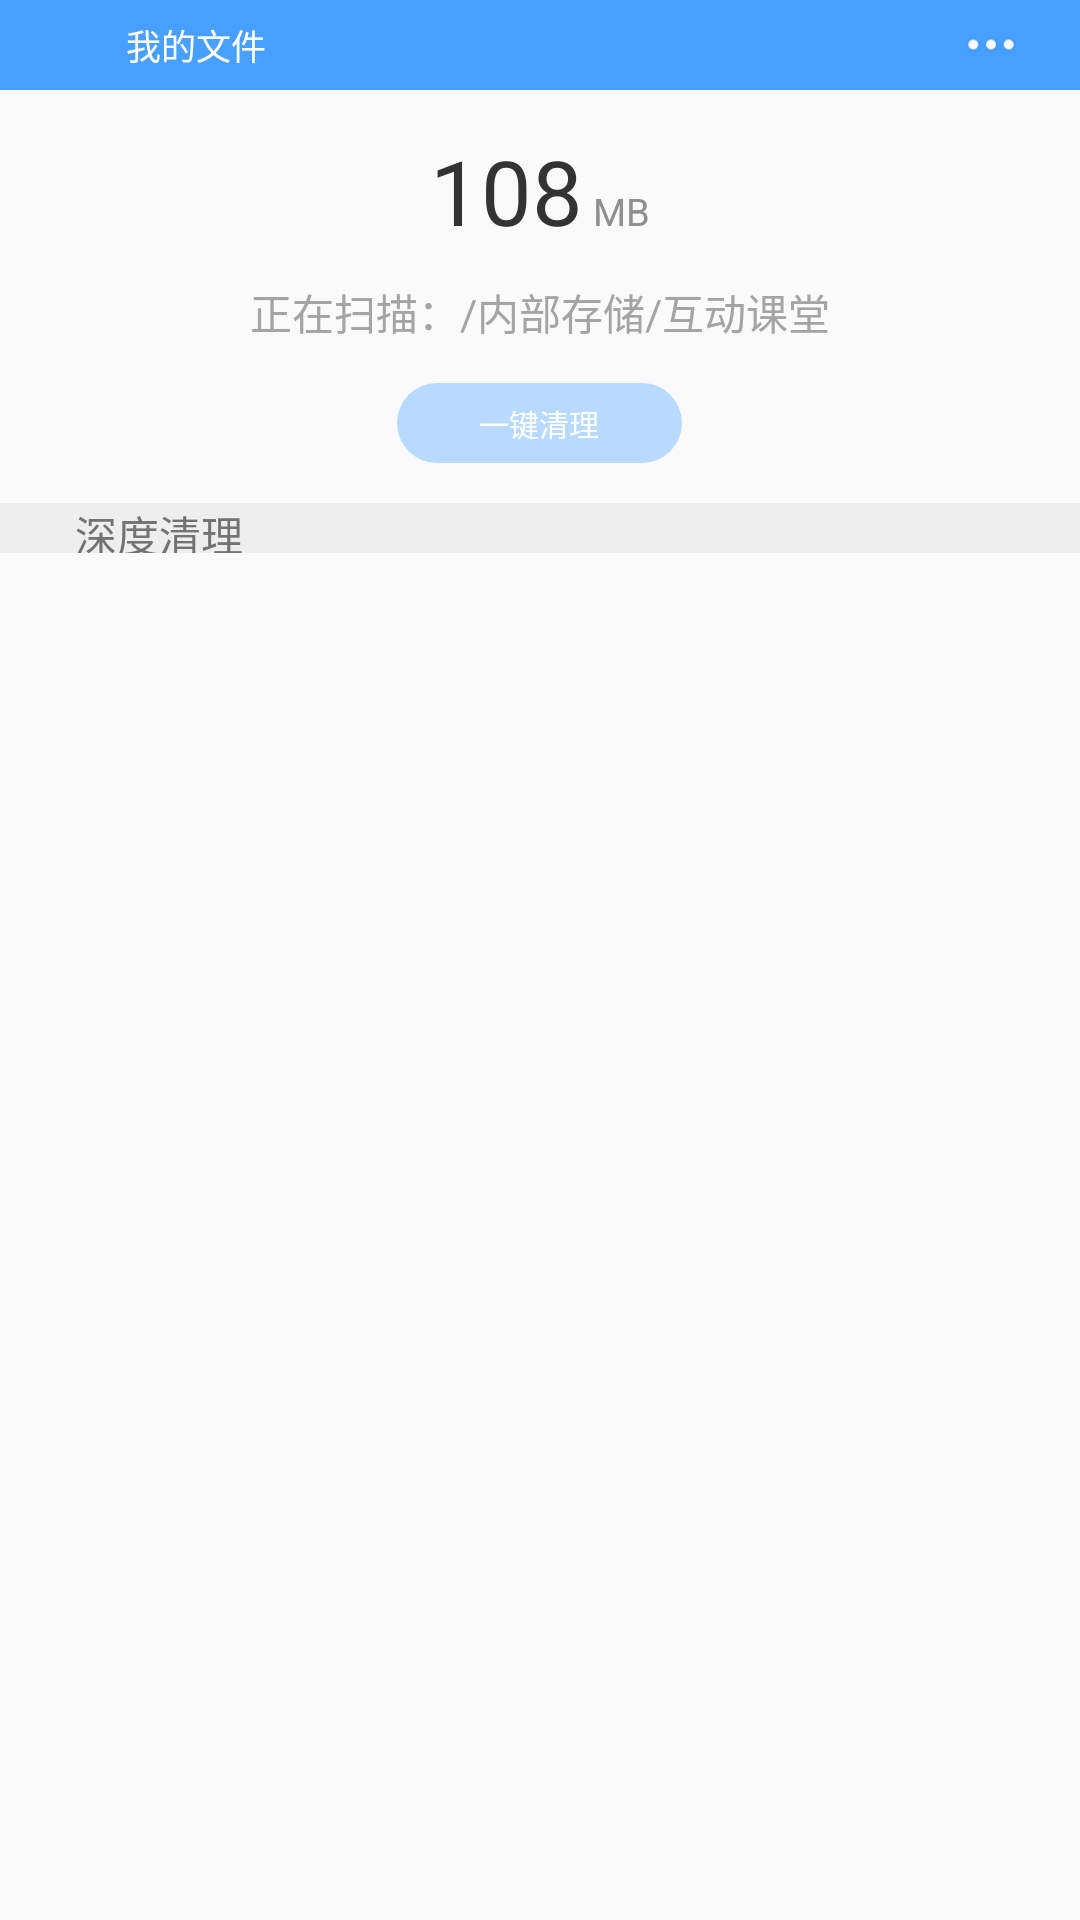

This screen was rendered from an Android layout file. Write that file and the resources it references.
<!-- AndroidManifest.xml: application theme AppTheme -->
<!-- res/layout/activity_clean_up.xml -->
<?xml version="1.0" encoding="utf-8"?>
<LinearLayout xmlns:android="http://schemas.android.com/apk/res/android"
    xmlns:app="http://schemas.android.com/apk/res-auto"
    xmlns:tools="http://schemas.android.com/tools"
    android:layout_width="match_parent"
    android:layout_height="match_parent"
    android:orientation="vertical"
    tools:context=".ui.category.CleanUpActivity">


    <include layout="@layout/common_title_bar" />

    <android.support.v4.widget.NestedScrollView
        android:layout_width="match_parent"
        android:layout_height="match_parent">


        <LinearLayout
            android:layout_width="match_parent"
            android:layout_height="wrap_content"
            android:orientation="vertical">


            <include layout="@layout/header_view" />


            <android.support.v7.widget.RecyclerView
                android:id="@+id/recycler"
                android:layout_width="match_parent"
                android:layout_height="wrap_content" />


        </LinearLayout>


    </android.support.v4.widget.NestedScrollView>


</LinearLayout>
<!-- res/layout/common_title_bar.xml (included above) -->
<?xml version="1.0" encoding="utf-8"?>
<RelativeLayout xmlns:android="http://schemas.android.com/apk/res/android"
    android:layout_width="match_parent"
    android:layout_height="wrap_content">


    <LinearLayout
        android:layout_width="match_parent"
        android:layout_height="@dimen/px_90"
        android:background="@color/colorPrimary"
        android:gravity="center_vertical"
        android:orientation="horizontal"
        android:paddingLeft="@dimen/px_50"
        android:paddingRight="@dimen/px_60">


        <ImageView
            android:id="@+id/iv_back"
            android:layout_width="@dimen/px_56"
            android:layout_height="@dimen/px_52"
            android:src="@drawable/btn_back" />

        <TextView
            android:id="@+id/tv_title"
            android:layout_width="wrap_content"
            android:layout_height="wrap_content"
            android:layout_marginLeft="@dimen/px_20"
            android:text="我的文件"
            android:textColor="@color/white"
            android:textSize="@dimen/px_35" />

        <Space
            android:layout_width="0dp"
            android:layout_height="wrap_content"
            android:layout_weight="1" />


        <ImageView
            android:visibility="gone"
            android:id="@+id/iv_search"
            android:layout_width="@dimen/px_60"
            android:layout_height="@dimen/px_60"
            android:src="@drawable/shape_menu_search" />

        <ImageView
            android:id="@+id/iv_menu"
            android:layout_width="@dimen/px_60"
            android:layout_height="@dimen/px_60"
            android:layout_marginLeft="@dimen/px_60"
            android:src="@drawable/shape_menu_more" />

    </LinearLayout>


</RelativeLayout>
<!-- res/layout/header_view.xml (included above) -->
<?xml version="1.0" encoding="utf-8"?>
<LinearLayout xmlns:android="http://schemas.android.com/apk/res/android"
    xmlns:tools="http://schemas.android.com/tools"
    android:layout_width="match_parent"
    android:layout_height="wrap_content"
    android:orientation="vertical">


    <LinearLayout
        android:layout_width="match_parent"
        android:layout_height="wrap_content"
        android:gravity="center"
        android:orientation="vertical">


        <LinearLayout
            android:layout_width="wrap_content"
            android:layout_height="wrap_content"
            android:layout_marginTop="@dimen/px_40"
            android:orientation="horizontal">

            <TextView
                android:id="@+id/tv_total"
                android:layout_width="wrap_content"
                android:layout_height="wrap_content"
                android:textColor="#ff333333"
                android:textSize="@dimen/px_90"
                tools:text="108" />

            <TextView
                android:id="@+id/tv_format"
                android:layout_width="wrap_content"
                android:layout_height="wrap_content"
                android:layout_marginLeft="@dimen/px_10"
                android:textColor="#ff8f8f8f"
                android:textSize="@dimen/px_38"
                tools:text="MB" />


        </LinearLayout>

        <TextView
            android:id="@+id/tv_scan"
            android:layout_width="wrap_content"
            android:layout_height="wrap_content"
            android:layout_marginTop="@dimen/px_30"
            android:lines="1"
            android:textColor="#ffa4a4a4"
            tools:text="正在扫描：/内部存储/互动课堂" />

        <Button
            android:textSize="@dimen/px_30"
            android:id="@+id/btn_clean"
            android:layout_width="@dimen/px_285"
            android:layout_height="@dimen/px_80"
            android:layout_marginTop="@dimen/px_40"
            android:layout_marginBottom="@dimen/px_40"
            android:background="@drawable/shape_clean_button_seletor"
            android:enabled="false"
            android:text="一键清理"
            android:textColor="#ffffffff" />


    </LinearLayout>

    <RelativeLayout
        android:layout_width="match_parent"
        android:layout_height="@dimen/px_50"
        android:background="@color/color_eeeee">

        <TextView
            android:layout_width="wrap_content"
            android:layout_height="wrap_content"
            android:layout_centerVertical="true"
            android:layout_marginLeft="@dimen/px_75"
            android:textColor="#737373"
            android:text="深度清理" />

    </RelativeLayout>


</LinearLayout>
<!-- resources referenced by this layout -->
<resources>
  <color name="colorPrimary">#47A0FF</color>
  <color name="color_eeeee">#eeeeee</color>
  <color name="white">#ffffff</color>
  <dimen name="px_10">2.78dp</dimen>
  <dimen name="px_20">5.56dp</dimen>
  <dimen name="px_285">79.17dp</dimen>
  <dimen name="px_30">8.33dp</dimen>
  <dimen name="px_35">9.72dp</dimen>
  <dimen name="px_38">10.56dp</dimen>
  <dimen name="px_40">11.11dp</dimen>
  <dimen name="px_50">13.89dp</dimen>
  <dimen name="px_52">14.44dp</dimen>
  <dimen name="px_56">15.56dp</dimen>
  <dimen name="px_60">16.67dp</dimen>
  <dimen name="px_75">20.83dp</dimen>
  <dimen name="px_80">22.22dp</dimen>
  <dimen name="px_90">25.00dp</dimen>
  <!-- drawable btn_back (drawable) -->
  <?xml version="1.0" encoding="utf-8"?>
  <selector xmlns:android="http://schemas.android.com/apk/res/android">
  
      <item android:drawable="@drawable/btn_back_normal" android:state_pressed="false"></item>
      <item android:drawable="@drawable/btn_back_press" android:state_pressed="true"></item>
  
  </selector>
  <!-- drawable shape_clean_button_seletor (drawable) -->
  <?xml version="1.0" encoding="utf-8"?>
  <selector xmlns:android="http://schemas.android.com/apk/res/android">
  
      <item android:state_enabled="true" android:drawable="@drawable/shape_clean_button_enable"/>
      <item android:state_enabled="false" android:drawable="@drawable/shape_clean_button"/>
  </selector>
  <!-- drawable shape_menu_more (drawable) -->
  <?xml version="1.0" encoding="utf-8"?>
  <selector xmlns:android="http://schemas.android.com/apk/res/android">
  
      <item android:drawable="@drawable/icon_more_pressed" android:state_pressed="true" />
      <item android:drawable="@drawable/icon_more_normal" />
  </selector>
  <!-- drawable shape_menu_search (drawable) -->
  <?xml version="1.0" encoding="utf-8"?>
  <selector xmlns:android="http://schemas.android.com/apk/res/android">
  
      <item android:drawable="@drawable/icon_search_pressed" android:state_pressed="true" />
      <item android:drawable="@drawable/icon_search_normal" />
  </selector>
  <style name="AppTheme" parent="Theme.AppCompat.Light.NoActionBar">
          
          <item name="colorPrimary">@color/colorPrimary</item>
          <item name="colorPrimaryDark">@color/colorPrimaryDark</item>
          <item name="colorAccent">@color/colorAccent</item>
      </style>
  <!-- drawable shape_clean_button_enable (drawable) -->
  <?xml version="1.0" encoding="utf-8"?>
  <shape android:shape="rectangle" xmlns:android="http://schemas.android.com/apk/res/android">
  
      <corners android:radius="71dp"/>
      <solid android:color="@color/colorPrimary"/>
  
  
  
  </shape>
  <!-- drawable shape_clean_button (drawable) -->
  <?xml version="1.0" encoding="utf-8"?>
  <shape android:shape="rectangle" xmlns:android="http://schemas.android.com/apk/res/android">
  
      <corners android:radius="71dp"/>
      <solid android:color="#ffb8daff"/>
  
  
  
  </shape>
  <!-- drawable icon_more_pressed: png bitmap (drawable-xxhdpi, 1431 bytes) -->
  <!-- drawable icon_more_normal: png bitmap (drawable-xxhdpi, 1420 bytes) -->
  <!-- drawable icon_search_pressed: png bitmap (drawable-hdpi, 2158 bytes) -->
  <!-- drawable icon_search_normal: png bitmap (drawable-xhdpi, 3486 bytes) -->
  <color name="colorPrimaryDark">#017CFC</color>
  <color name="colorAccent">#479fff</color>
</resources>
